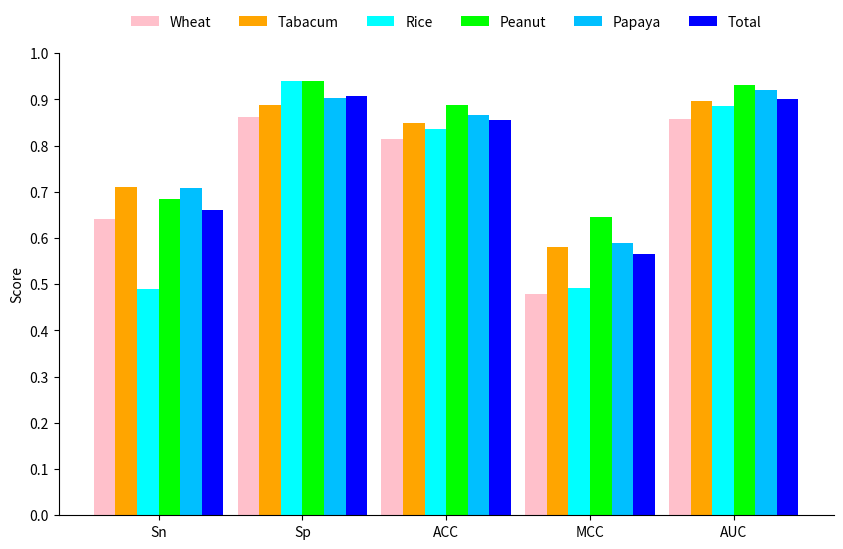

Generate this figure with matplotlib: (Note: this script raises an exception after producing the figure.)
# author:Lenovo
# datetime:2023/8/21 20:15
# software: PyCharm
# project:PlantNh-Kcr

import numpy as np
import matplotlib.pyplot as plt


#categories
categories=['Wheat','Tabacum','Rice','Peanut','Papaya','Total']

#labels
x_labels = ['Sn','Sp','ACC', 'MCC', 'AUC']

#colors
colors=['pink','orange','cyan','lime','deepskyblue','b']
# colors=['r','deepskyblue','lime','cyan','orange','y']

values = [

# SN、SP、ACC、MCC、AUC
    [0.6406,0.8619,0.8140,0.4800,0.8568],#wheat
    [0.7102,0.8885,0.8486,0.5800,0.8960], #Tabacum
    [0.4890,0.9393,0.8353,0.4929,0.8857], #Rice
    [0.6856,0.9398,0.8883,0.6448,0.9320], #Peanut
    [0.7091,0.9037,0.8664,0.5883,0.9197], #Papaya
    [0.6597,0.9074,0.8560,0.5646,0.9002],#Total

]

x_ticks= np.arange(len(x_labels))
x_tick_labels=x_labels
# 绘制柱状图
plt.figure(figsize=(10, 6))
for i in range(len(categories)):
    plt.bar(np.arange(len(x_labels)) + i*0.15, values[i], width=0.15,label=categories[i],color=colors[i])

ax=plt.gca()
plt.gca().spines['top'].set_visible(False)
plt.gca().spines['right'].set_visible(False)

plt.xticks(x_ticks + (len(categories)-1)*0.15/2, x_tick_labels)

from matplotlib.pyplot import MultipleLocator

plt.ylabel('Score')
y_major_locator=MultipleLocator(0.1)
ax.yaxis.set_major_locator(y_major_locator)
plt.ylim((0,1))

plt.legend(loc='upper center', bbox_to_anchor=(0.5, 1.11), ncol=len(categories),frameon=False)

#save figure
plt.savefig('../figures/species_ind_test.png')
plt.show()